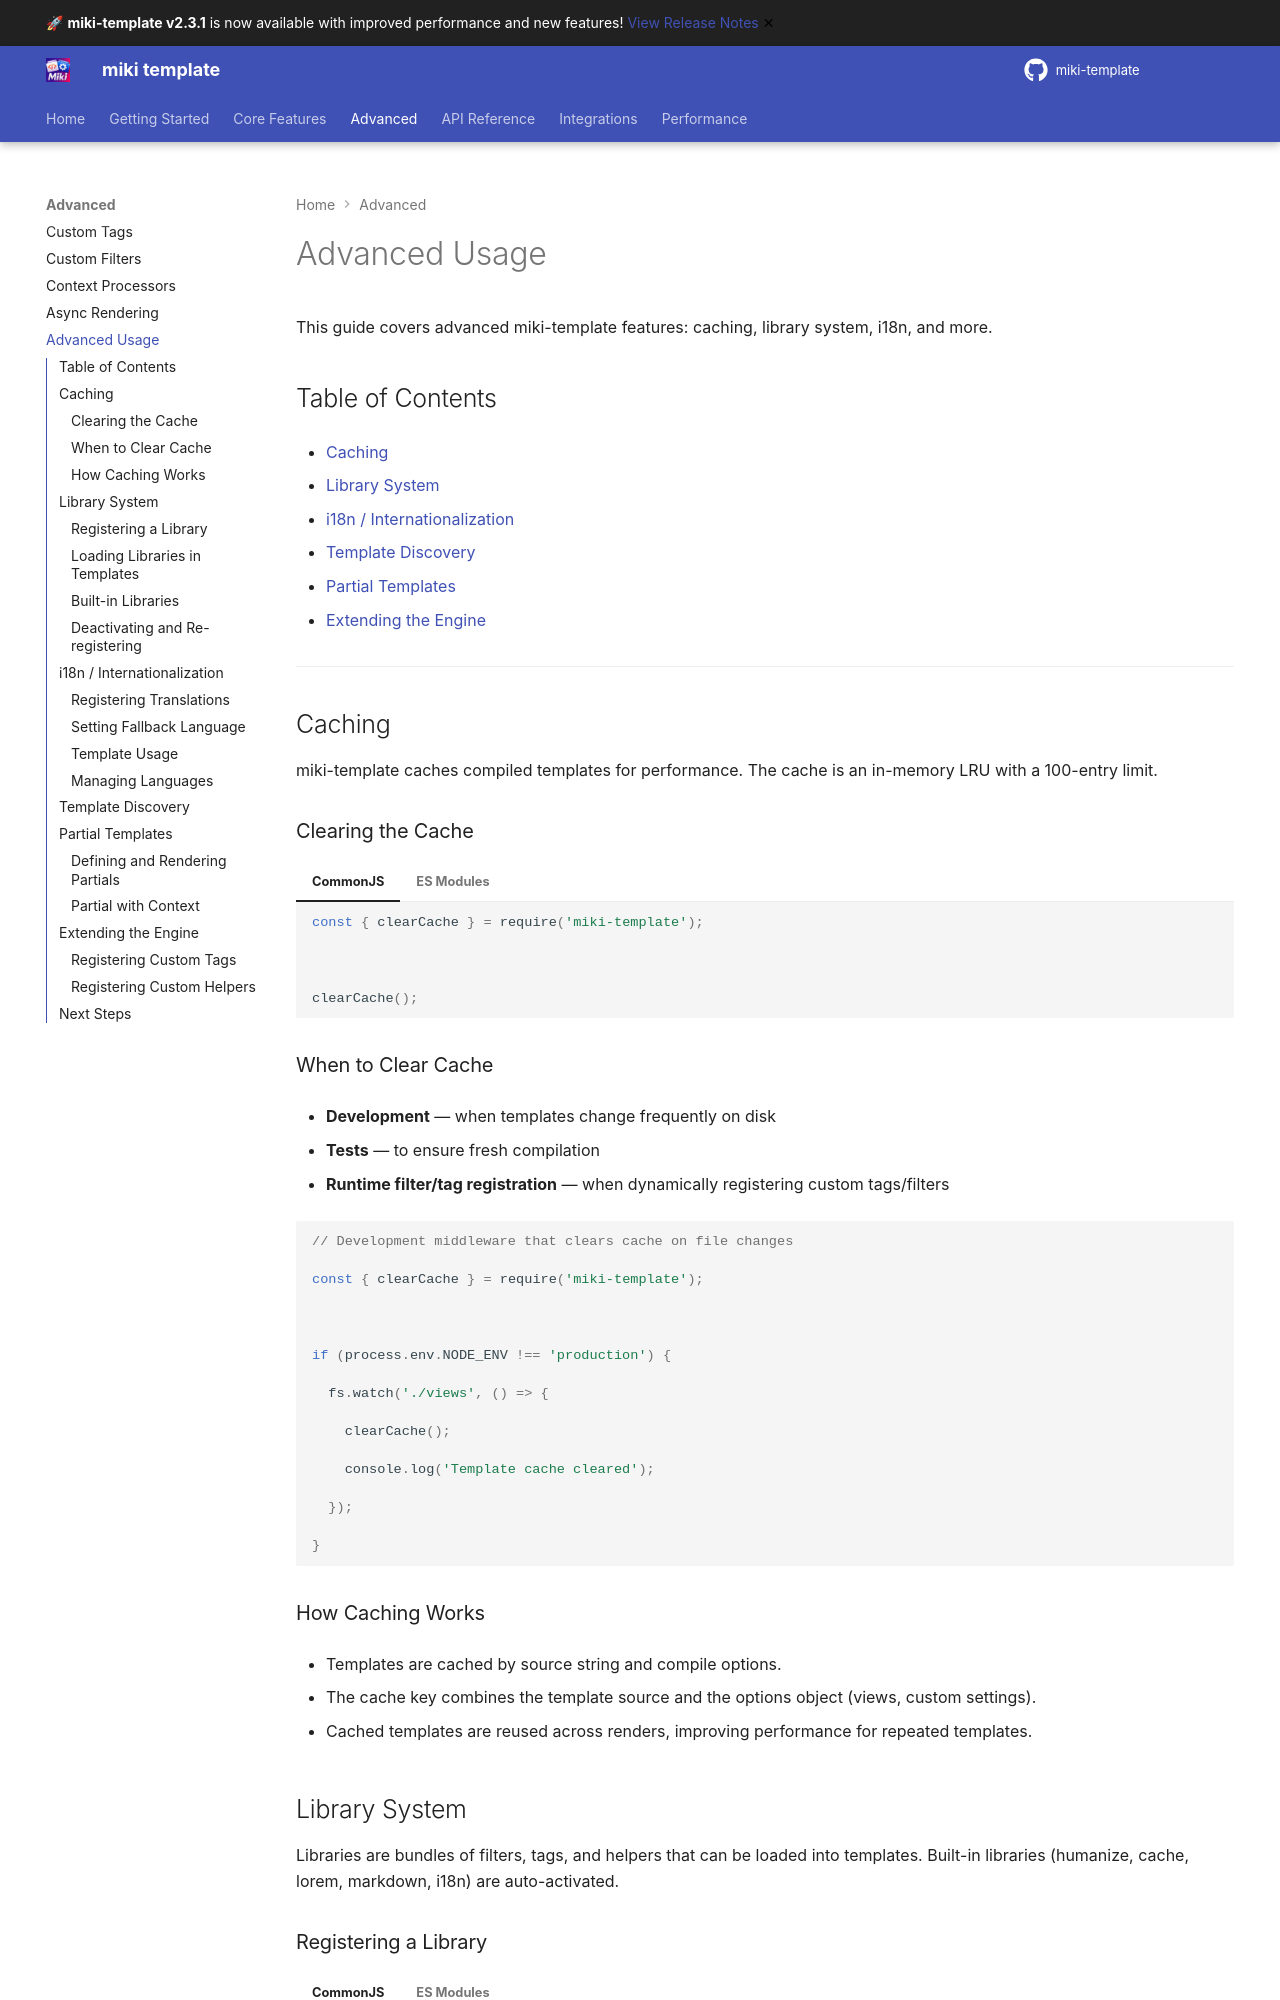

repository: alainmiki/miki-template · page: guide/advanced-usage/index.html · generator: mkdocs

# Advanced Usage



This guide covers advanced miki-template features: caching, library system, i18n, and more.



## Table of Contents



- [Caching](#caching)

- [Library System](#library-system)

- [i18n / Internationalization](#i18n-internationalization)

- [Template Discovery](#template-discovery)

- [Partial Templates](#partial-templates)

- [Extending the Engine](#extending-the-engine)



---



## Caching



miki-template caches compiled templates for performance. The cache is an in-memory LRU with a 100-entry limit.



### Clearing the Cache



=== "CommonJS"



    ```javascript

    const { clearCache } = require('miki-template');



    clearCache();

    ```



=== "ES Modules"



    ```javascript

    import { clearCache } from 'miki-template';



    clearCache();

    ```



### When to Clear Cache



- **Development** — when templates change frequently on disk

- **Tests** — to ensure fresh compilation

- **Runtime filter/tag registration** — when dynamically registering custom tags/filters



```javascript

// Development middleware that clears cache on file changes

const { clearCache } = require('miki-template');



if (process.env.NODE_ENV !== 'production') {

  fs.watch('./views', () => {

    clearCache();

    console.log('Template cache cleared');

  });

}

```



### How Caching Works



- Templates are cached by source string and compile options.

- The cache key combines the template source and the options object (views, custom settings).

- Cached templates are reused across renders, improving performance for repeated templates.



## Library System



Libraries are bundles of filters, tags, and helpers that can be loaded into templates. Built-in libraries (humanize, cache, lorem, markdown, i18n) are auto-activated.
